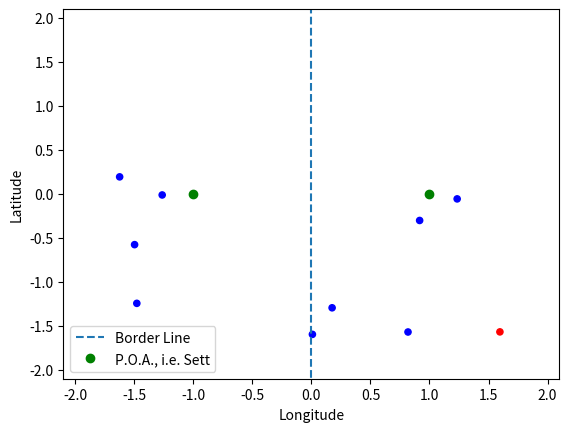

The script that saved this image: (Note: this script raises an exception after producing the figure.)
#!/usr/bin/env python3
# -*- coding: utf-8 -*-
"""

This code investigates multiple badgers in a double-well energy potential with a simple susceptible-infectious model on top.

Used in the chapter  'Modelling Strategies', under the section ' Infection Model'.

The first half generates a trajectory as seen in 'Badgers.py' and 'EcologyModel.py' in an energy potential.

The second half add an SI model.

"""

import numpy as np
import matplotlib.pyplot as plt
import matplotlib.animation as animation

import scipy
import scipy.spatial


from datetime import datetime

date = datetime.now().strftime("%Y_%m_%d")


#%%
class Population(object):
    def __init__(self, A, Sigma, alpha, beta):
        self.A = A #behaviour matrix
        self.n = A.shape[0]
        self.Sigma = Sigma
        self.alpha = alpha #weight of attraction
        self.beta = beta #weight of repulsion

    def Attraction(self, x, i, j): 
        return -2*(x[2*i:2*i+2] - x[2*j:2*j+2])
    
    def Repulsion(self, x, i, j):
        return np.array([ 2*(x[2*i] - x[2*j])/((x[2*i] - x[2*j])**2 + (x[2*i+1] - x[2*j+1])**2)**2, 2*(x[2*i+1] - x[2*j+1])/((x[2*i] - x[2*j])**2 + (x[2*i+1] - x[2*j+1])**2)**2])
        

    def b(self, x):
        y = np.zeros_like(x) # Returns an array of given shape and type as the given array (i.e. x), with zeros
        for i in range(0, self.n):
            y[2*i:2*i+2] = np.array([-4*x[2*i]**3 + 4*x[2*i] , -2*x[2*i+1]]) #Double well potential
            # y[2*i:2*i+2] = np.array([-4*x[2*i]**3 + 4*x[2*i] , -4*x[2*i+1]**3 + 4*x[2*i+1]]) #Quadruple well potential
            for j in range(0, self.n):
                if self.A[i][j] == 1:
                    y[2*i:2*i+2] += self.alpha * self.Attraction(x, i, j)
                elif self.A[i][j] == -1:
                    y[2*i:2*i+2] += self.beta * self.Repulsion(x, i, j)
        return y
        
    def sigma(self):
        return self.Sigma

#%% number of badgers
n = 10 # How many badgers are in the system
f = 4
m = n - f

# %% Random generated A - behaviour matrix
A=2*np.random.randint(0,2,size =(n,n))-1
np.fill_diagonal(A, 0)
print(A)

#%% Generation of Noise - under the assumption the first f badgers are female and the rest are male
"""
This is not currently random, but can be changed to be random if need be, depending on the amount of badgers.
"""

f_noise = 0.5 #Noise Term for females
m_noise = 0.9 #Noise Term for males

F = np.full((2*f,2*f),f_noise)
M = np.full((2*m,2*m),m_noise)
a1 = np.diag(F)
a2 = np.diag(M)
a3 = np.concatenate((a1,a2))
Sigma = np.diag(a3)
del F, M, a1, a2, a3

# %% Population 
P = Population(A, Sigma ,alpha = 0.01, beta = 0.01)

# Initial conditions
h = 1e-3 # step size
d = 2*n # State space
nIter = 5000 # number of iterations

X = np.zeros((d, nIter))
X[:,0] = 4*np.random.rand(d)-2

#%% Euler-Maruyama
for t in range(1, nIter):
    X[:,t] = X[:,t-1] + P.b(X[:,t-1])*h + P.sigma()@np.random.randn(d)*np.sqrt(h)

# Plot of Results
plt.figure(1)
plt.clf()
for i in range(n):
    plt.plot(X[2*i,:], X[2*i+1,:])
    plt.plot(X[2*i,0], X[2*i+1,0],'x')


"""
From here we focus on generating an SI Model. 

"""
#%% Compute Distances

"""
The first step is calculating the Euclidean distance between each badger.

This is done at each time step and the distances are saved in a matrix, which are saved in a list. 
"""
    
D = []
for t in range(0,nIter):
    x1=np.zeros((n,2))
    for k in range(3):
            x1[:,0] = X[::2,t]
            x1[:,1] = X[1::2,t]
    Di = scipy.spatial.distance.squareform(scipy.spatial.distance.pdist(x1)) #distance is seen in a matrix
    D.append([Di])
    del Di

#%% Transition of S to I

"""
The next step is to calculate the transition from S to I. 

A matrix is calculated to determine what category each badger is in. This is done for each time point. Then, if the badger is within a certain distance (r)
than the badger will make the transition from S to I.

S is susceptible and I is infectious.

"""

Y = np.zeros((n, nIter), dtype = str)

Y[:,0] = np.full((1, n), 'S', dtype=str)
Y[0,0] = 'I' #First badger is infected and infectious

# Y[: , 0] = np.array(['S', 'S', 'S', 'S', 'S', 'S', 'S', 'S', 'S', 'I'])

r = 0.25 #Distance to catch

for t in range (0,nIter-1):
    Y[:,t+1] = Y[:,t]
    
    for i in range (0,n):
        if Y[i,t] == 'I':
            ind = np.where(D[t][0][i] < r)
            for y in ind:
                p = np.random.rand()
                if p > 0.5:
                    Y[y,t+1] = 'I'

#%% SI Model with delay to infection

"""
This section of the code calculates the transition from S to I with a delay being considered in becoming infected since you can be infected and not infectious.

A matrix is calculated to determine what category each badger is in. This is done for each time point. Then, if the badger is within a certain distance (r)
for more than 20 times than the badger will make the transition from S to I.

S is susceptible and I is infectious.

"""

Y = np.zeros((n, nIter), dtype = str)

Y[:,0] = np.full((1, n), 'S', dtype=str)
Y[0,0] = 'I' #First badger is infected

C = np.zeros((n,1))

r = 0.25 #Distance to catch

for t in range (0,nIter-1):
    Y[:,t+1] = Y[:,t]
    for i in range (0,n):
        if Y[i,t] == 'I':
            ind = np.where((0 < D[t][0][i]) & (D[t][0][i] < r)) #Doesn't count itself
            for y in ind:
                C[y] +=1
        if C[i] > 20:
            Y[i,t+1] = 'I'
        

#%% Animation

"""
Then to view the transitions, we create an animation.
"""

fig = plt.figure(1)
fig.clf()
ims = []
for t in range(5000):
    c = ['#0000ff' if Y[i, t] == 'S' else '#ff0000' for i in range(n)]
    im = plt.scatter(X[::2,t], X[1::2,t], s=20, c=c)
    
    im.axes.set_xlim(-2.1, 2.1)
    im.axes.set_ylim(-2.1, 2.1)
    ims.append([im])
    
plt.axvline(x = 0, ymin = -3, ymax = 3, ls = '--', label = 'Border Line') #The boarder line (x=0)
# plt.axhline(y = 0, xmin = -4, xmax = 3, ls = '--') #The boarder line (y=0)

#Double Well
plt.plot(1,0,'go', label = 'P.O.A., i.e. Sett')
plt.plot(-1,0,'go')

#Quadruple Well
# plt.plot(1,-1,'go', label = 'P.O.A., i.e. Sett')
# plt.plot(-1,-1,'go')
# plt.plot(-1,1,'go')
# plt.plot(1,1,'go')

plt.legend(loc='lower left')
plt.xlabel('Longitude')
plt.ylabel('Latitude')

anim = animation.ArtistAnimation(fig, ims, interval = 100, blit = True)
anim.save('badgers_infection.mp4')

#%% Animation to differentiate male and female

"""
If considering a more ecology approach within the code, the animation helps to differentiate between chosen females and males.
"""

fig = plt.figure(1)
fig.clf()
# fig.set_size_inches(5, 4, True)
ims = []
for t in range(1000):
    c1 = ['#0000ff' if Y[i, t] == 'S' else '#ff0000' for i in range(0,f)]
    c2 = ['#0000ff' if Y[i, t] == 'S' else '#ff0000' for i in range(f,f+m)]
    im1 = plt.scatter(X[0:2*f:2, t], X[1:2*f+1:2, t], s=30, c=c1 , marker = (5,2))
    im = plt.scatter(X[2*f:d:2, t], X[2*f+1:d:2, t], s=20 ,c=c2)
    im1.axes.set_xlim(-4, 3)
    im1.axes.set_ylim(-2.5, 2.5)
    ims.append([im1, im])

plt.axvline(x = 0, ymin = -3, ymax = 3, ls = '--', label = 'Border Line') #The boarder line (x=0)
# plt.axhline(y = 0, xmin = -4, xmax = 3, ls = '--') #The boarder line (y=0)

#Double Well
plt.plot(1,0,'go', label = 'P.O.A., i.e. Sett')
plt.plot(-1,0,'go')

#Quadruple Well
# plt.plot(1,-1,'go', label = 'P.O.A., i.e. Sett')
# plt.plot(-1,-1,'go')
# plt.plot(-1,1,'go')
# plt.plot(1,1,'go')

plt.legend(loc='lower left')
plt.xlabel('Longitude')
plt.ylabel('Latitude')

anim = animation.ArtistAnimation(fig, ims, interval = 100, blit = True)
anim.save(f'badgersmf_{date}_infection.mp4')